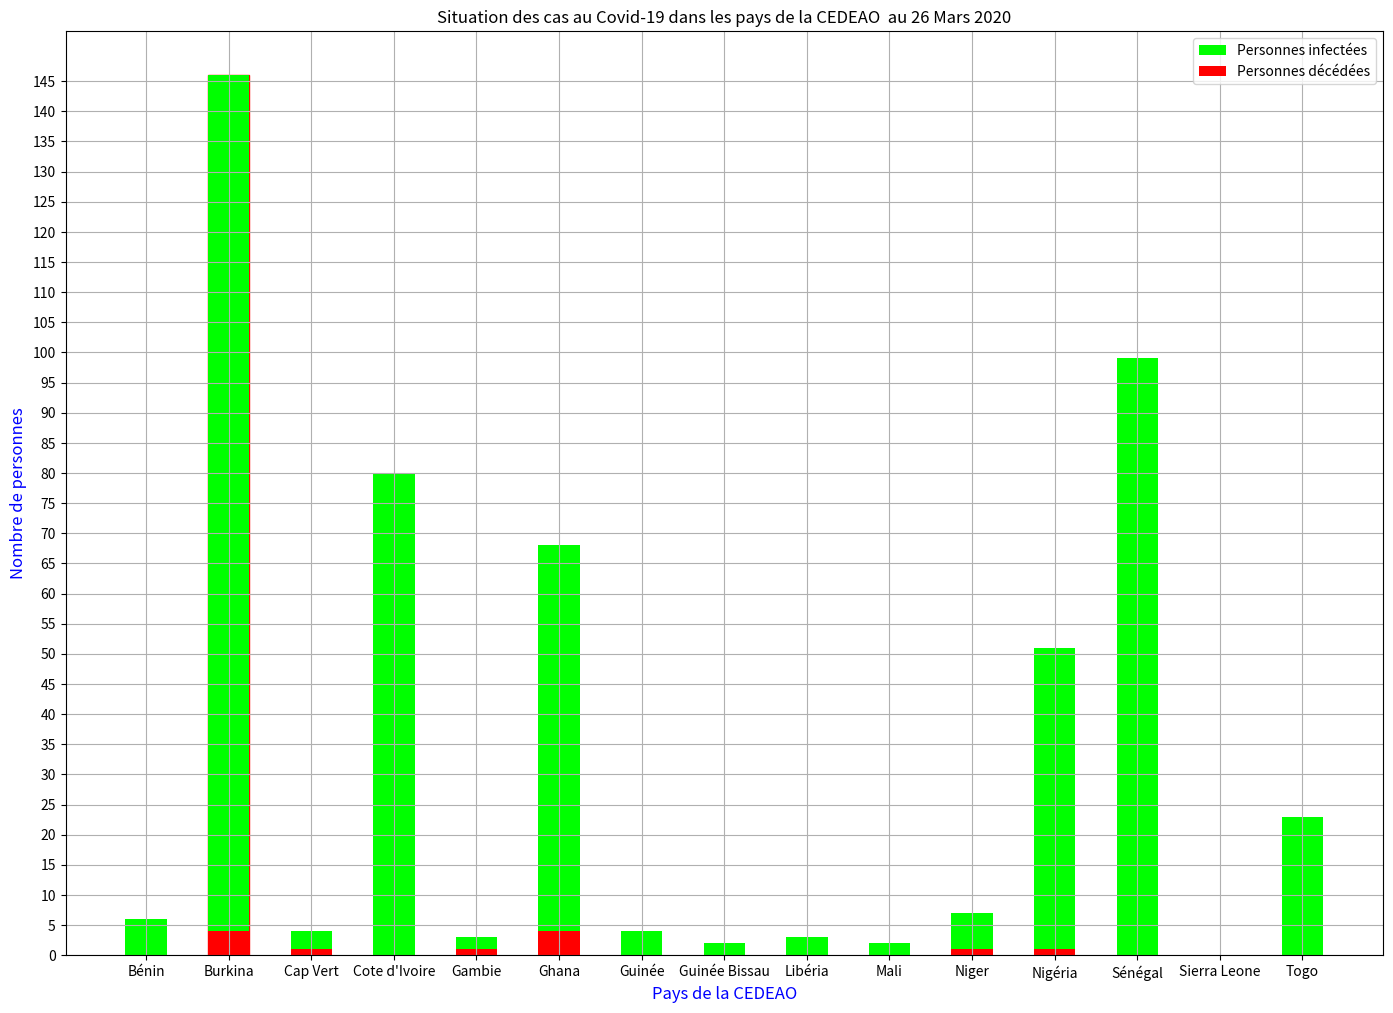

Reproduce this figure in Python.
# -*- coding: utf-8 -*-
"""
Created on Fri Mar 27 22:22:19 2020

[redacted]
"""
#Premier graphique :Diagramme en barres
import matplotlib.pyplot as plt
import numpy as np
#Données
pays = ["Bénin", "Burkina", "Cap Vert", "Cote d'Ivoire", "Gambie", "Ghana", "Guinée", "Guinée Bissau", "Libéria", "Mali", "Niger", "Nigéria", "Sénégal", "Sierra Leone", "Togo"]
infectes = [6, 146, 4, 80, 3, 68, 4, 2, 3, 2, 7, 51, 99, 0, 23]

graphe = plt.bar(pays, infectes, color = "orange", width = 0.5)
graphe[1].set_color("red")#colorier Burkina en rouge
plt.xlabel("Pays de la CEDEAO", size = 12, color = "blue")
plt.ylabel("Nombre de personnes infectées", size = 12, color = "blue")
plt.title("Nombre de personnes infectées par le Covid-19 dans la CEDEAO au 26 Mars 2020", color = "black", size = 12)
fig = plt.gcf()#Taille de la figure
fig.set_size_inches(17, 6)
plt.show()

#Deuxième graphique
infectes2 = [6, 146, 4, 80, 3, 68, 4, 2, 3, 2, 7, 51, 99, 0, 23]
dcd = [0, 4, 1, 0, 1, 4, 0, 0, 0, 0, 1, 1, 0, 0, 0]
pays2 = ["Bénin", "Burkina", "Cap Vert", "Cote d'Ivoire", "Gambie", "Ghana", "Guinée", "Guinée Bissau", "Libéria", "Mali", "Niger", "Nigéria", "Sénégal", "Sierra Leone", "Togo"]

inf = plt.bar(pays2, infectes2, color = ["lime" for i in infectes2], width = 0.5)
dc = plt.bar(pays2, dcd, color = ["red" for i in dcd], width = 0.5)
fig = plt.gcf()#Taille de la figure
fig.set_size_inches(17, 12)
plt.xlabel("Pays de la CEDEAO", size = 12, color = "blue")
plt.yticks(np.arange(0,150,5))
plt.grid()
plt.ylabel("Nombre de personnes", size = 12, color = "blue")
plt.title("Situation des cas au Covid-19 dans les pays de la CEDEAO  au 26 Mars 2020", color = "black", size = 12)
plt.legend([inf, dc], ["Personnes infectées", "Personnes décédées"])

plt.show()
